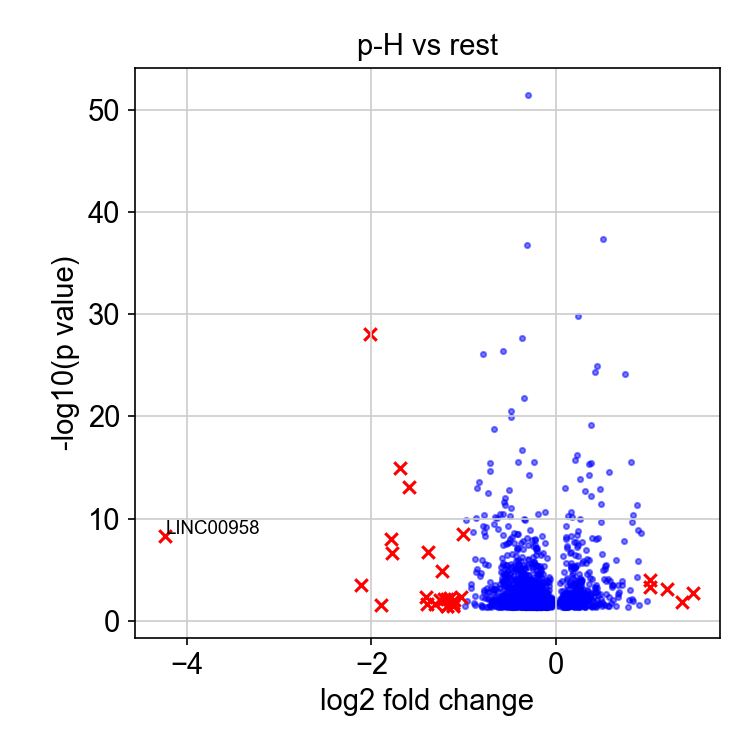

Source data for this figure (header and first rows):
, genes, logfoldchange, pvals
0, LINC01419, 1.48, 0.002088
1, RP11-138I17.1, 1.372, 0.01368
2, SPP1, 1.203, 0.0007203
3, C1orf21, 1.017, 9.922858840319317e-05
4, NUPR1, 1.016, 0.0005401
1496, UTP14A, -1.003, 2.9799132230921155e-09
1497, P2RX5, -1.024, 0.004599
1498, SLC25A14, -1.108, 0.009432
1499, CTA-29F11.1, -1.112, 0.01881
1500, ETV5, -1.115, 0.03318
1501, VPS9D1-AS1, -1.121, 0.02891
1502, KCNN4, -1.148, 0.005836
1503, ZNF296, -1.18, 0.03579
1504, SLC6A8, -1.187, 0.00673
1505, EEF1A2, -1.187, 0.03447
1506, RGCC, -1.212, 0.006939
1507, PCED1B, -1.237, 1.2577447078215308e-05
1508, PTGS1, -1.253, 0.00865
1509, ZNF768, -1.313, 0.02443
1510, F8A3, -1.391, 1.798709657679635e-07
1511, IL32, -1.393, 0.02226
1512, FRMD3, -1.413, 0.005244
1513, S100A14, -1.596, 8.228549469163663e-14
1514, FHL1, -1.689, 1.0184827093319023e-15
1515, CYP1B1, -1.778, 2.5549299179617467e-07
1516, CALML5, -1.787, 9.864238088955994e-09
1517, GJB6, -1.899, 0.031
1518, LY6D, -2.011, 9.162148631244038e-29
1519, SRGN, -2.112, 0.0003375
1520, LINC00958, -4.237, 5.027488162029421e-09
